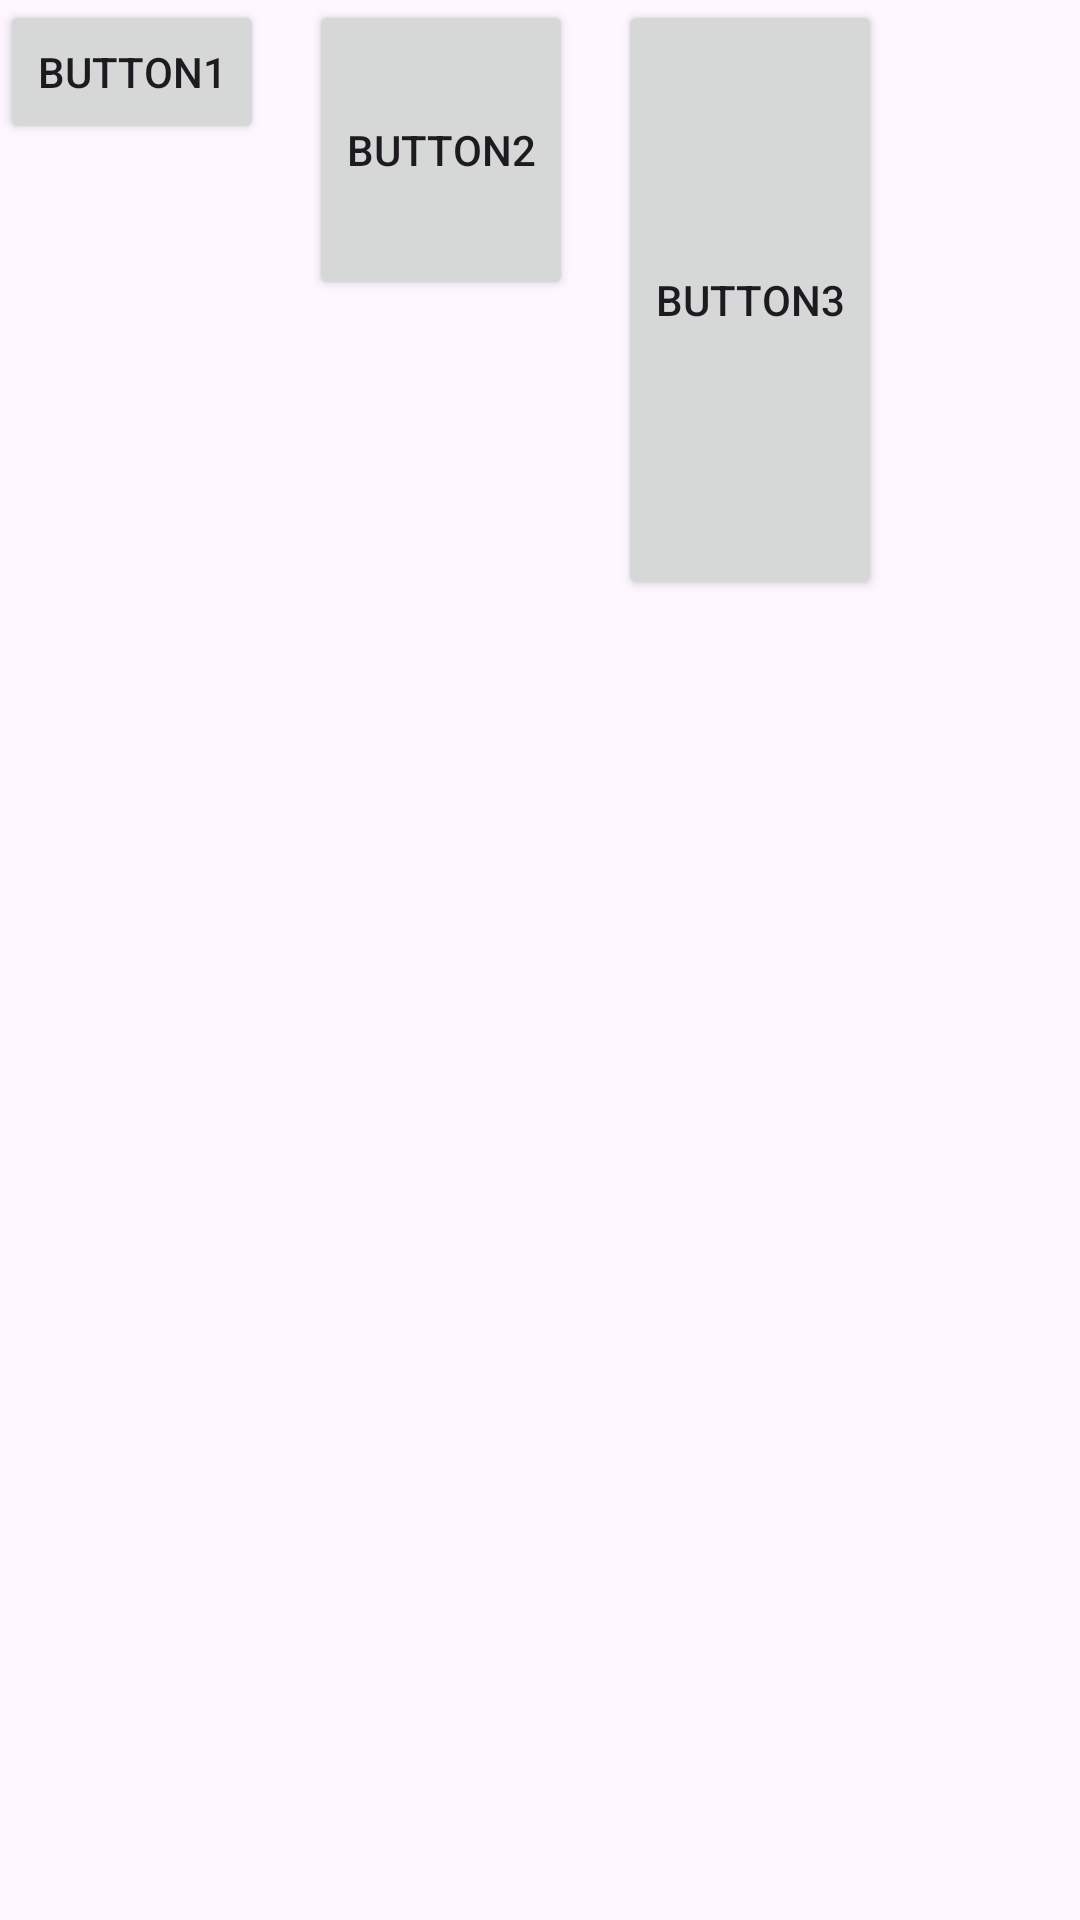

Produce the Android XML layout that renders to this screen, including the resource entries it uses.
<!-- AndroidManifest.xml: application theme Theme.Chapter05Test -->
<!-- res/layout/activity_baselinealigned.xml -->
<?xml version="1.0" encoding="utf-8"?>
<LinearLayout xmlns:android="http://schemas.android.com/apk/res/android"
    android:orientation="horizontal"
    android:baselineAligned="false"
    android:layout_width="match_parent"
    android:layout_height="match_parent">

    <Button
        android:layout_width="wrap_content"
        android:layout_height="wrap_content"
        android:layout_marginRight="15dp"
        android:text="Button1"
        />
    <Button
        android:layout_width="wrap_content"
        android:layout_height="100dp"
        android:layout_marginRight="15dp"
        android:text="Button2"
        />
    <Button
        android:layout_width="wrap_content"
        android:layout_height="200dp"
        android:layout_marginRight="15dp"
        android:text="Button3"
        />
</LinearLayout>
<!-- resources referenced by this layout -->
<resources>
  <style name="Theme.Chapter05Test" parent="Base.Theme.Chapter05Test" />
  <style name="Base.Theme.Chapter05Test" parent="Theme.Material3.DayNight.NoActionBar">
          
          
      </style>
</resources>
